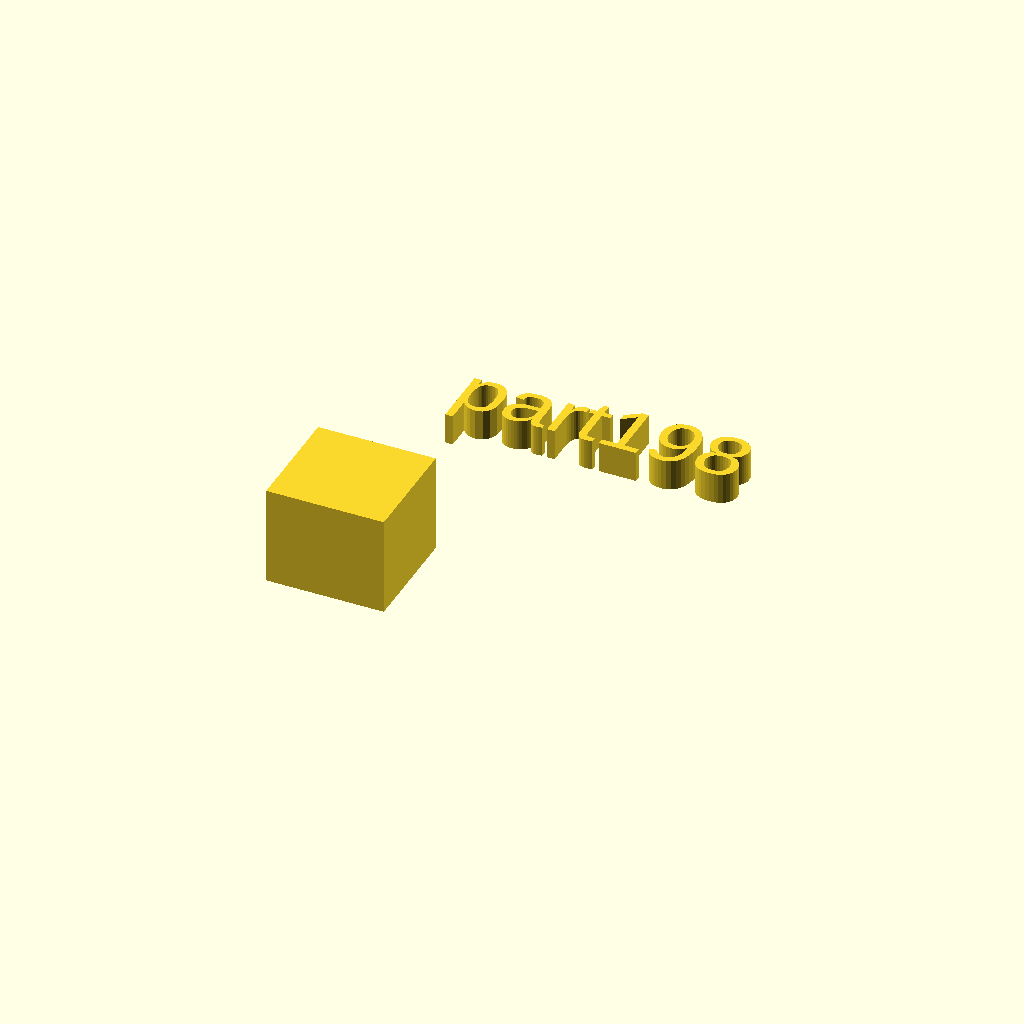
Cell 1 — every parameter at its default value.
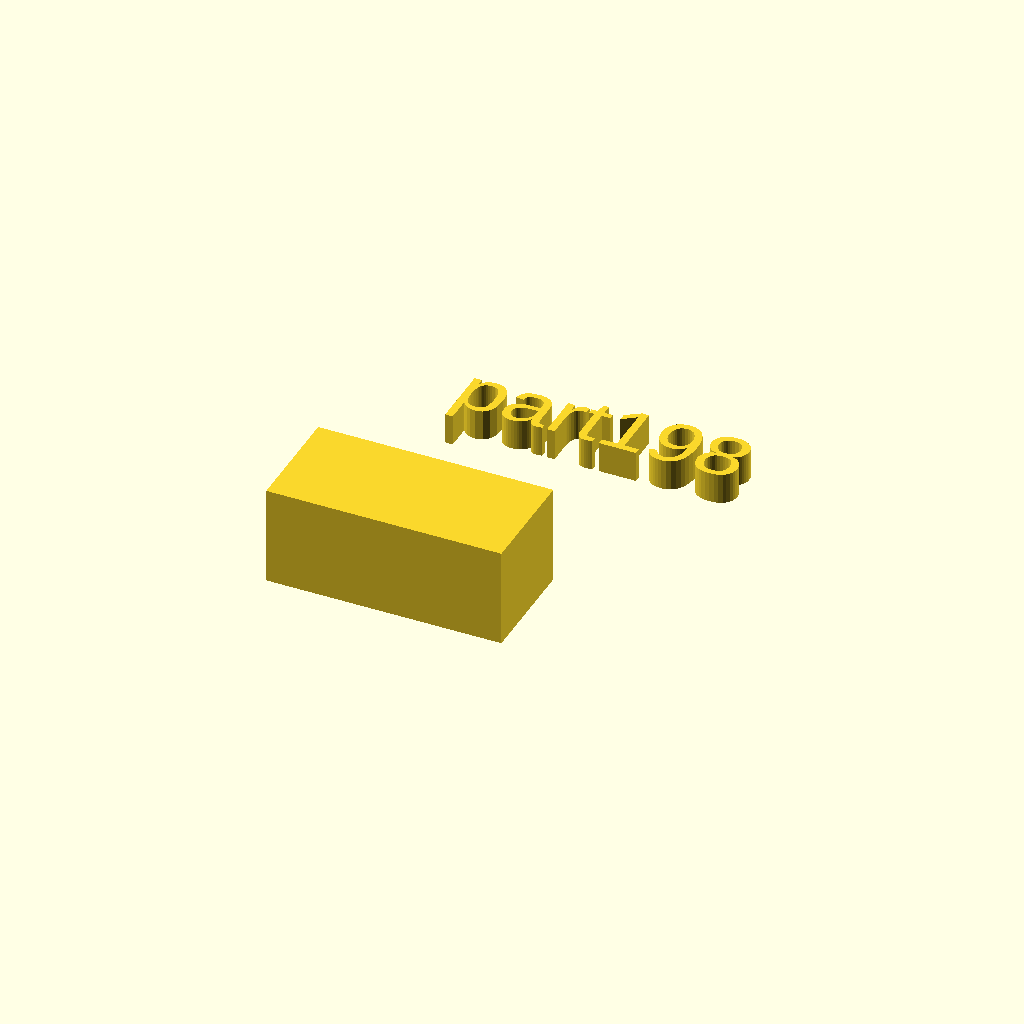
Cell 2: xdim = 38 (everything else at default).
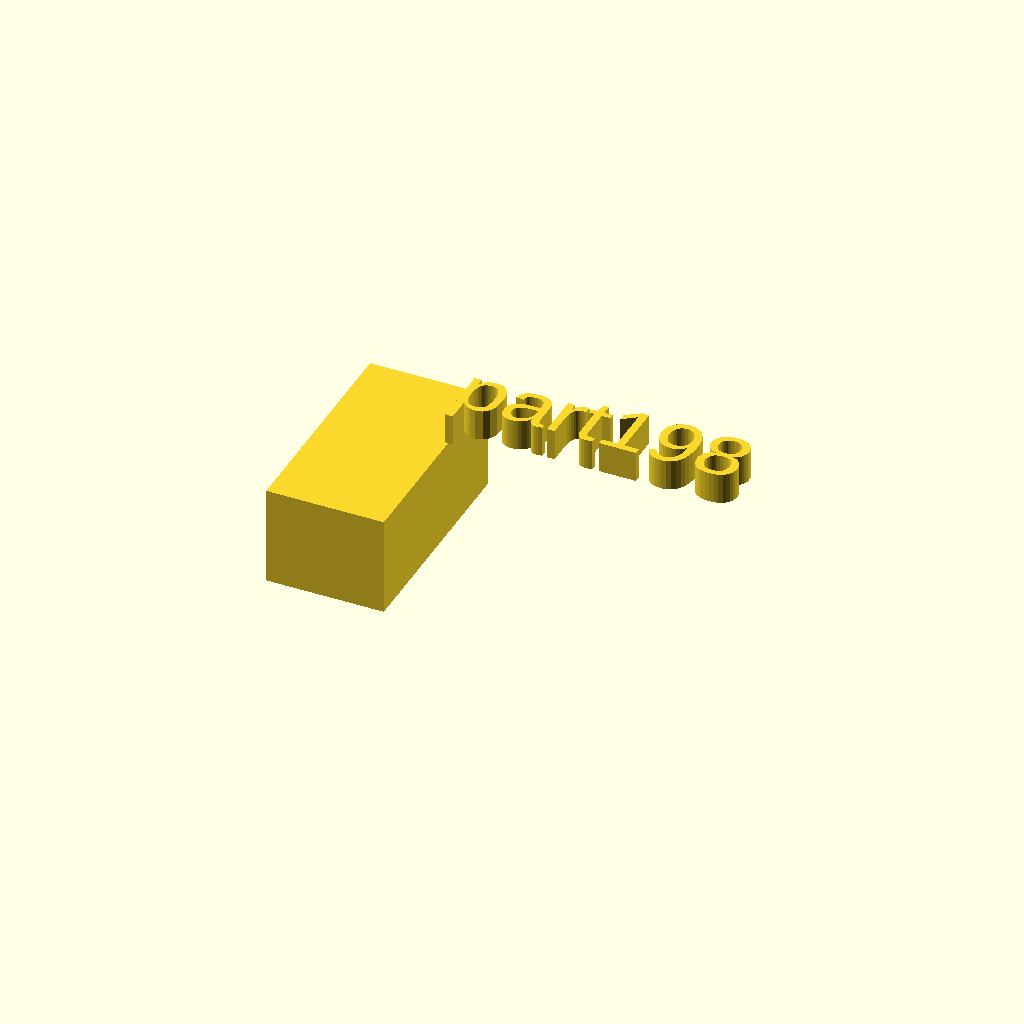
Cell 3: ydim = 36 (everything else at default).
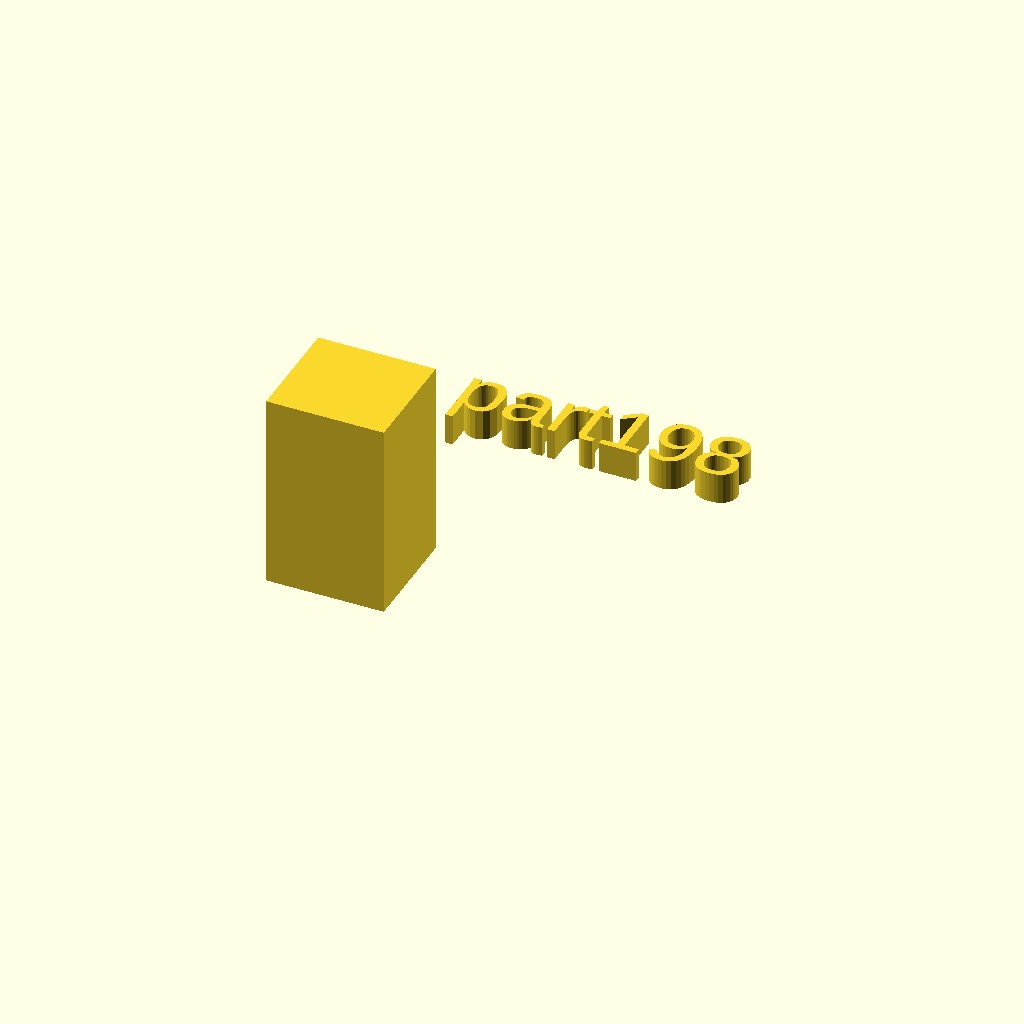
Cell 4: zdim = 32 (everything else at default).
All cells are drawn from one camera (rotation 55°, 0°, 25°, orthographic, colour scheme Cornfield), so only the parameter changes between them.
Source of the model, docs/assets/local_scad/001/098.scad:
//[CUSTOMIZATION]
// X Dimension
xdim=19;
// Y Dimension
ydim=18;
// Z Dimension
zdim=16;
// Message
txt="part198";
// I love it
boolvar=true;
module __END_CUSTOMIZATIONS () {}
cube([xdim,ydim,zdim]);
translate([20,20,20]) { linear_extrude(5) text(txt, font="Liberation Sans"); }
Customizer parameters (derived from the source; name, type, default, range or options):
xdim: number, default 19
ydim: number, default 18
zdim: number, default 16
txt: string, default "part198"
boolvar: bool, default true
